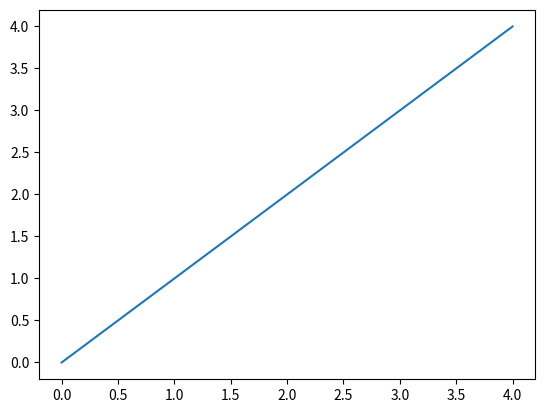
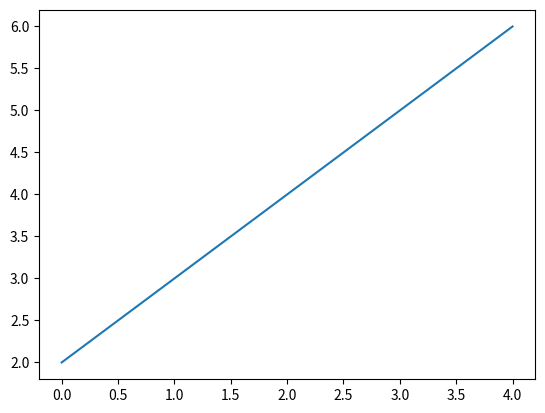

These charts were generated, in order, by the following Python code: (Note: this script raises an exception after producing the figures.)
import matplotlib.pyplot as plt
import numpy as np

x=np.array(range(5))
y=np.array(range(5))
z=y+2


fig=plt.figure()
ax1=fig.add_subplot(111)
ax1.plot(x,y)


fig1=plt.figure()
plt.plot(x,z)

X,Y=[],[]
for lines in plt.gca.getlines():
    for x,y in lines.get_xydata():
        X.append(x)
        Y.append(y)

# plt.gca.getlines()

plt.plot(X,Y,'g')
